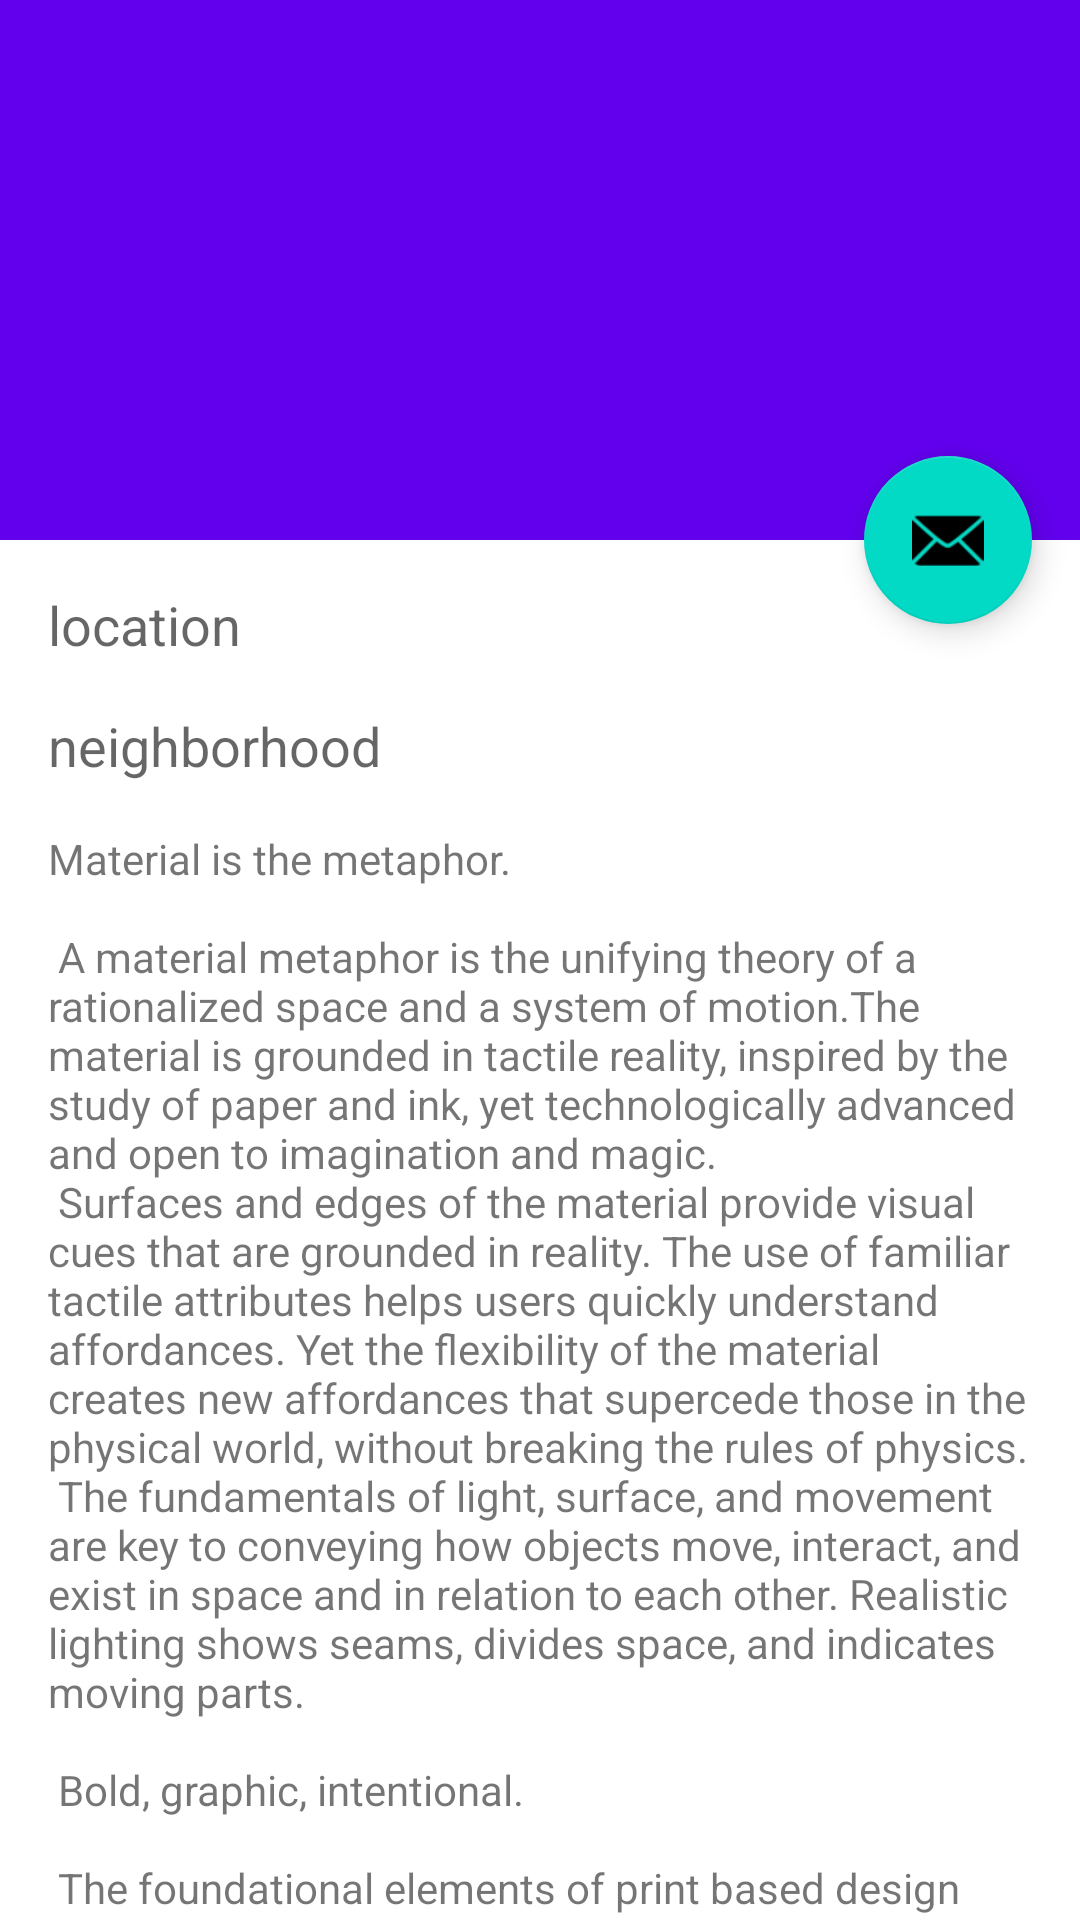

Here is an Android app screen rendered from its layout file. Give the layout XML and the strings, colors and styles it references.
<!-- AndroidManifest.xml: activity theme AppTheme.NoActionBar -->
<!-- res/layout/activity_detail.xml -->
<?xml version="1.0" encoding="utf-8"?>
<android.support.design.widget.CoordinatorLayout xmlns:android="http://schemas.android.com/apk/res/android"
    xmlns:app="http://schemas.android.com/apk/res-auto"
    xmlns:tools="http://schemas.android.com/tools"
    android:layout_width="match_parent"
    android:layout_height="match_parent"
    android:fitsSystemWindows="true"
    tools:context="com.example.neighborhoodguide.DetailActivity">

    <android.support.design.widget.AppBarLayout
        android:id="@+id/app_bar"
        android:layout_width="match_parent"
        android:layout_height="@dimen/app_bar_height"
        android:fitsSystemWindows="true"
        android:theme="@style/AppTheme.NoActionBar.AppBarOverlay">

        <android.support.design.widget.CollapsingToolbarLayout
            android:id="@+id/toolbar_layout"
            android:layout_width="match_parent"
            android:layout_height="match_parent"
            android:fitsSystemWindows="true"
            app:contentScrim="?attr/colorPrimary"
            app:layout_scrollFlags="scroll|exitUntilCollapsed">

            <android.support.v7.widget.Toolbar
                android:id="@+id/toolbar_main"
                android:layout_width="match_parent"
                android:layout_height="?attr/actionBarSize"
                app:layout_collapseMode="pin"
                app:popupTheme="@style/AppTheme.NoActionBar.PopupOverlay" />

        </android.support.design.widget.CollapsingToolbarLayout>
    </android.support.design.widget.AppBarLayout>

    <include layout="@layout/content_detail" />

    <android.support.design.widget.FloatingActionButton
        android:id="@+id/fab"
        android:layout_width="wrap_content"
        android:layout_height="wrap_content"
        android:layout_margin="@dimen/fab_margin"
        android:src="@android:drawable/ic_dialog_email"
        app:layout_anchor="@id/app_bar"
        app:layout_anchorGravity="bottom|end" />

</android.support.design.widget.CoordinatorLayout>
<!-- res/layout/content_detail.xml (included above) -->
<?xml version="1.0" encoding="utf-8"?>
<android.support.v4.widget.NestedScrollView xmlns:android="http://schemas.android.com/apk/res/android"
    xmlns:app="http://schemas.android.com/apk/res-auto"
    xmlns:tools="http://schemas.android.com/tools"
    android:layout_width="match_parent"
    android:layout_height="match_parent"
    android:background="@color/detailBodyBg"
    app:layout_behavior="@string/appbar_scrolling_view_behavior"
    tools:context="com.example.neighborhoodguide.DetailActivity"
    tools:showIn="@layout/activity_detail">

    <LinearLayout
        android:orientation="vertical"
        android:padding="@dimen/text_margin"
        android:layout_width="match_parent"
        android:layout_height="wrap_content">

        <TextView
            android:id="@+id/detail_location"
            android:text="location"
            android:textAppearance="?android:attr/textAppearanceMedium"
            android:layout_width="wrap_content"
            android:layout_height="wrap_content" />

        <TextView
            android:id="@+id/detail_neighborhood"
            android:text="neighborhood"
            android:textAppearance="?android:attr/textAppearanceMedium"
            android:layout_marginTop="@dimen/text_margin"
            android:layout_width="wrap_content"
            android:layout_height="wrap_content" />

        <TextView
            android:id="@+id/detail_description"
            android:textAppearance="?android:attr/textAppearanceSmall"
            android:layout_marginTop="@dimen/text_margin"
            android:layout_width="wrap_content"
            android:layout_height="wrap_content"
            android:text="@string/large_text" />

    </LinearLayout>
</android.support.v4.widget.NestedScrollView>
<!-- resources referenced by this layout -->
<resources>
  <color name="detailBodyBg">#FFFFFF</color>
  <dimen name="app_bar_height">180dp</dimen>
  <dimen name="fab_margin">16dp</dimen>
  <dimen name="text_margin">16dp</dimen>
</resources>
